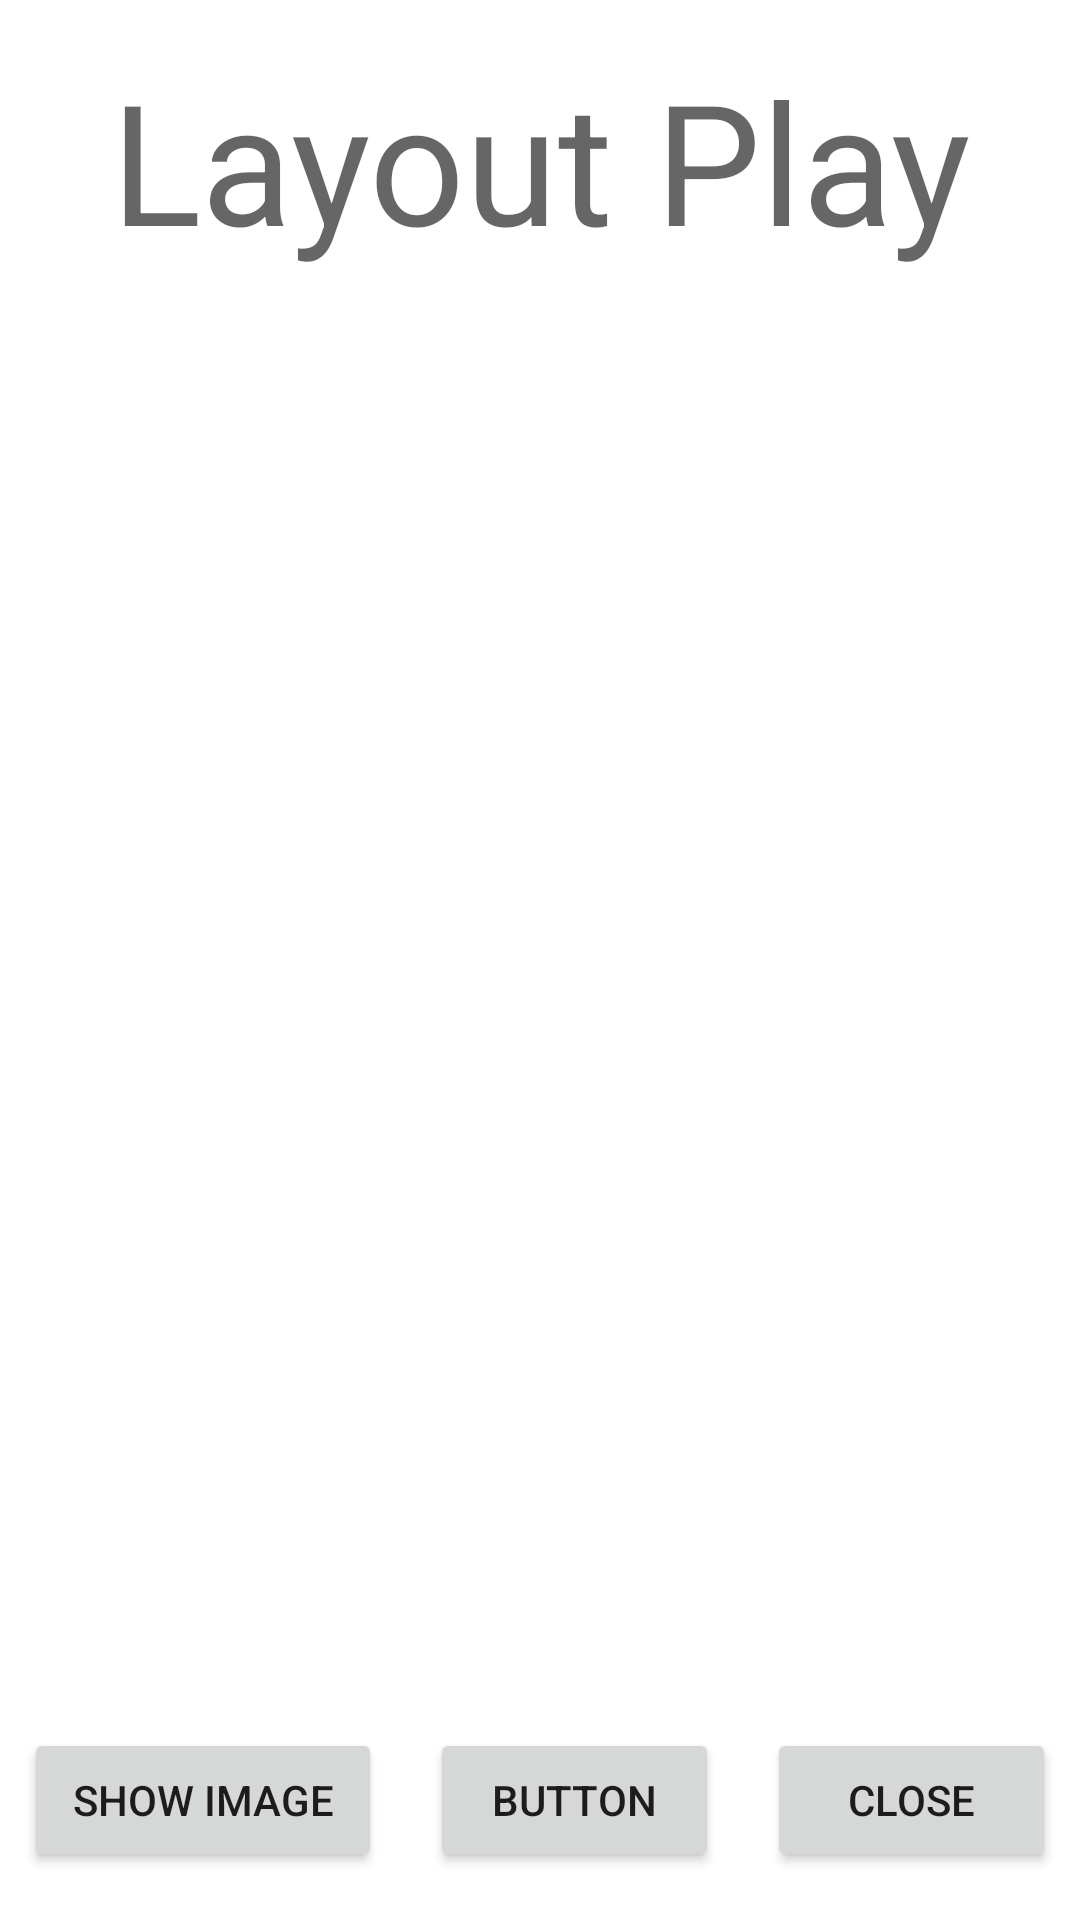

Write the Android layout XML for this screen, with the resource values it uses.
<!-- AndroidManifest.xml: application theme Theme.LayoutPlay -->
<!-- res/layout/activity_main.xml -->
<?xml version="1.0" encoding="utf-8"?>
<androidx.constraintlayout.widget.ConstraintLayout xmlns:android="http://schemas.android.com/apk/res/android"
    xmlns:app="http://schemas.android.com/apk/res-auto"
    xmlns:tools="http://schemas.android.com/tools"
    android:layout_width="match_parent"
    android:layout_height="match_parent"
    android:textAlignment="textEnd"
    tools:context=".MainActivity">

    <LinearLayout
        android:id="@+id/linearLayout3"
        android:layout_width="match_parent"
        android:layout_height="0dp"
        android:layout_marginTop="16dp"
        android:orientation="vertical"
        app:layout_constraintTop_toTopOf="parent">

        <TextView
            android:id="@+id/textView4"
            android:layout_width="match_parent"
            android:layout_height="match_parent"
            android:text="Layout Play"
            android:textAlignment="center"
            android:textAppearance="@style/TextAppearance.AppCompat.Display3" />
    </LinearLayout>

    <FrameLayout
        android:id="@+id/frame_layout"
        android:layout_width="match_parent"
        android:layout_height="0dp"
        android:layout_marginTop="16dp"
        android:layout_marginBottom="16dp"
        android:layout_marginLeft="8dp"
        android:layout_marginRight="8dp"
        app:layout_constraintBottom_toTopOf="@+id/linearLayout2"
        app:layout_constraintTop_toBottomOf="@+id/linearLayout3"
        tools:layout_editor_absoluteX="0dp" />

    <LinearLayout
        android:id="@+id/linearLayout2"
        android:layout_width="match_parent"
        android:layout_height="0dp"
        android:orientation="horizontal"
        android:layout_marginBottom="16dp"
        app:layout_constraintBottom_toBottomOf="parent">

        <Button
            android:id="@+id/btn_show_image"
            android:layout_width="wrap_content"
            android:layout_height="wrap_content"
            android:layout_marginLeft="8dp"
            android:layout_marginRight="8dp"
            android:layout_weight="1"
            android:text="Show Image" />

        <Button
            android:id="@+id/button17"
            android:layout_width="wrap_content"
            android:layout_height="wrap_content"
            android:layout_marginLeft="8dp"
            android:layout_marginRight="8dp"
            android:layout_weight="1"
            android:text="Button" />

        <Button
            android:id="@+id/button15"
            android:layout_width="wrap_content"
            android:layout_height="wrap_content"
            android:layout_marginLeft="8dp"
            android:layout_marginRight="8dp"
            android:layout_weight="1"
            android:text="Close" />

    </LinearLayout>



</androidx.constraintlayout.widget.ConstraintLayout>
<!-- resources referenced by this layout -->
<resources>
  <style name="Theme.LayoutPlay" parent="Theme.MaterialComponents.DayNight.DarkActionBar">
          
          <item name="colorPrimary">@color/purple_500</item>
          <item name="colorPrimaryVariant">@color/purple_700</item>
          <item name="colorOnPrimary">@color/white</item>
          
          <item name="colorSecondary">@color/teal_200</item>
          <item name="colorSecondaryVariant">@color/teal_700</item>
          <item name="colorOnSecondary">@color/black</item>
          
          <item name="android:statusBarColor" tools:targetApi="l">?attr/colorPrimaryVariant</item>
          
      </style>
  <!-- not gathered from this repository: default colours our renderer supplied (Android Studio template values) -->
  <color name="purple_500">#FF6200EE</color>
  <color name="purple_700">#FF3700B3</color>
  <color name="teal_200">#FF03DAC5</color>
  <color name="teal_700">#FF018786</color>
  <color name="black">#FF000000</color>
  <color name="white">#FFFFFFFF</color>
</resources>
